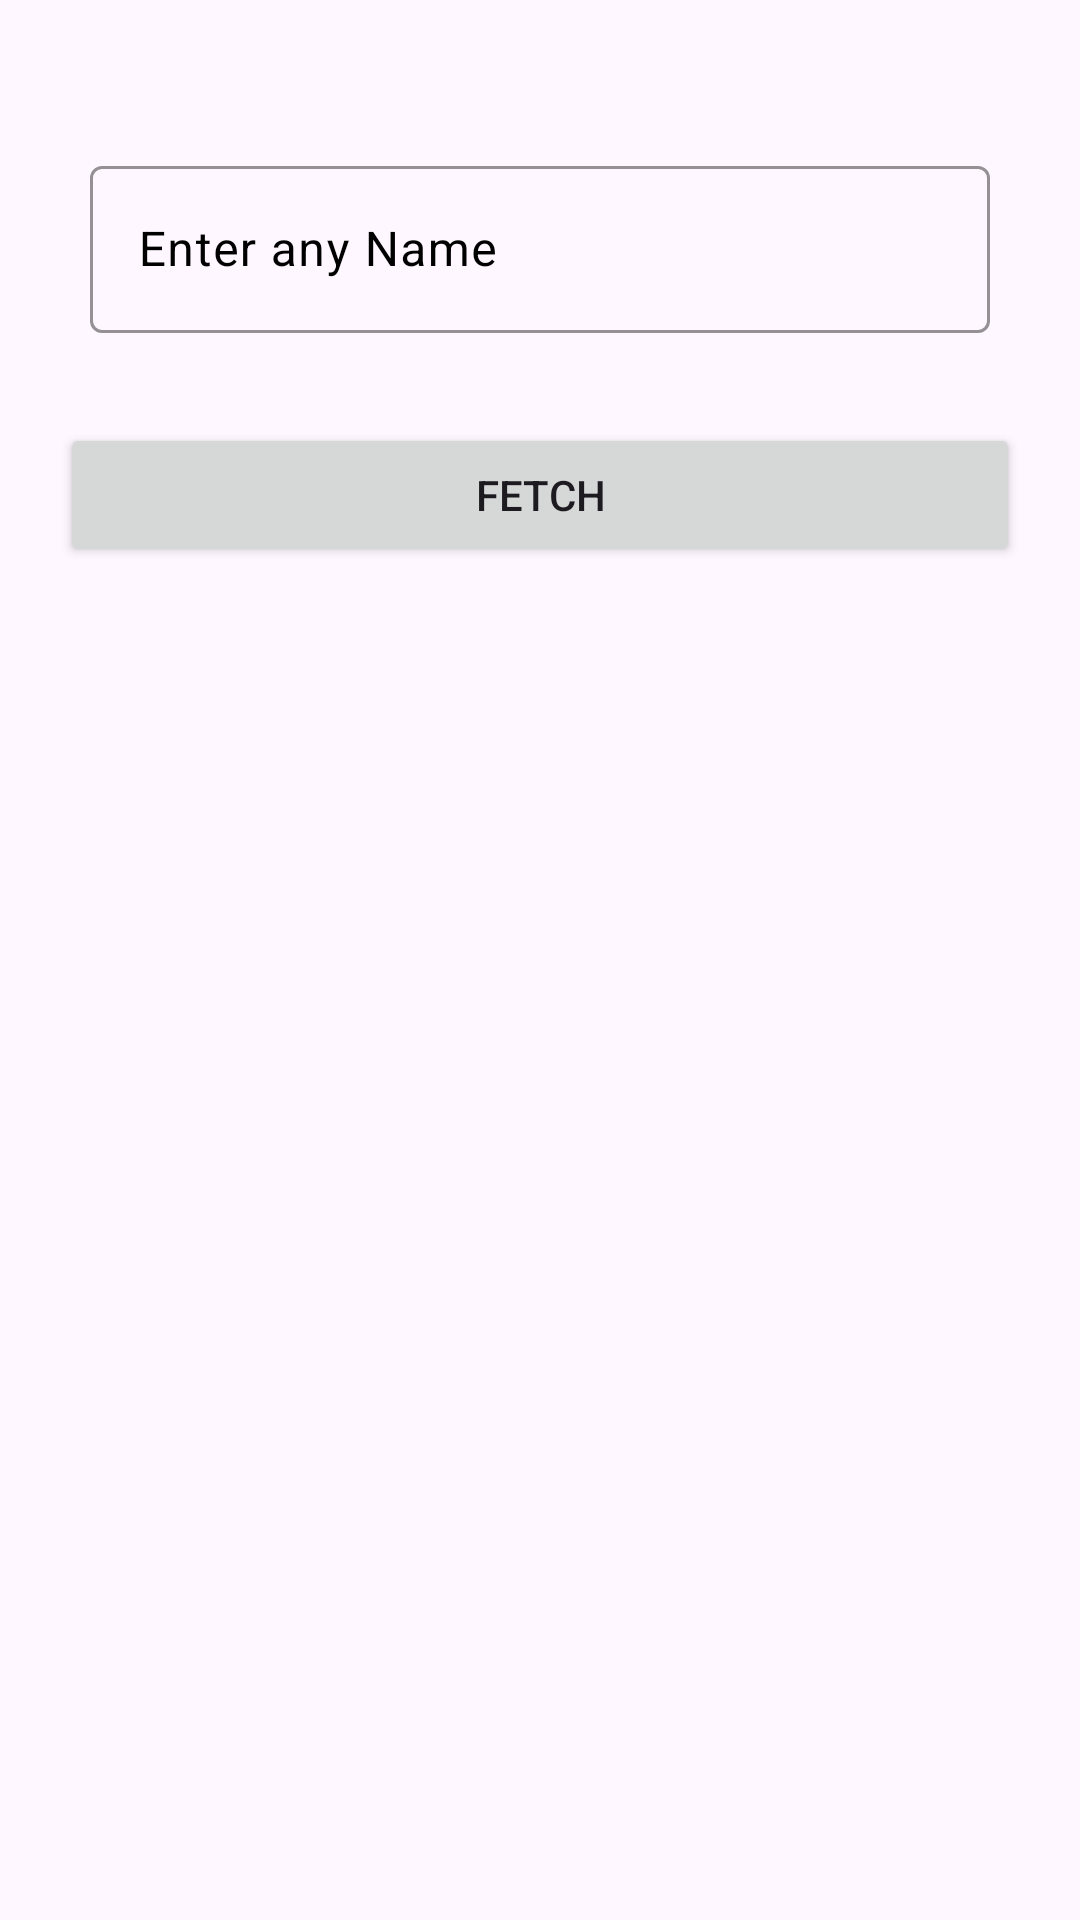

Produce the Android XML layout that renders to this screen, including the resource entries it uses.
<!-- AndroidManifest.xml: application theme Theme.SuperHeroAPI -->
<!-- res/layout/activity_search_name.xml -->
<?xml version="1.0" encoding="utf-8"?>
<LinearLayout xmlns:android="http://schemas.android.com/apk/res/android"
    xmlns:app="http://schemas.android.com/apk/res-auto"
    xmlns:tools="http://schemas.android.com/tools"
    android:id="@+id/main"
    android:layout_width="match_parent"
    android:layout_height="match_parent"
    android:orientation="vertical"
    tools:context=".SearchName">

    <ScrollView
        android:layout_width="match_parent"
        android:layout_height="wrap_content"
        android:paddingBottom="100dp"
        >

        <LinearLayout
            android:paddingBottom="100dp"
            android:layout_width="match_parent"
            android:layout_height="wrap_content"
            android:orientation="vertical">

            <com.google.android.material.textfield.TextInputLayout
                android:layout_width="match_parent"
                android:layout_height="wrap_content"
                android:layout_marginTop="50dp"
                app:boxStrokeColor="@color/blue"
                android:textColorHighlight="@color/blue"
                android:textColorHint="@color/black"
                android:layout_marginStart="30dp"
                android:layout_marginEnd="30dp"
                >

                <com.google.android.material.textfield.TextInputEditText
                    android:id="@+id/etEnterName"
                    android:layout_width="match_parent"
                    android:layout_height="wrap_content"
                    android:hint="Enter any Name"

                    android:textColor="@color/babymaroon"
                    android:textColorHint="@color/blue"
                    android:inputType="text"
                    />
            </com.google.android.material.textfield.TextInputLayout>



            <Button
                android:id="@+id/btnFetchByName"
                android:layout_width="match_parent"
                android:layout_height="wrap_content"
                android:layout_marginTop="30dp"
                android:text="Fetch"
                android:layout_marginStart="20dp"
                android:layout_marginEnd="20dp"
                app:layout_constraintStart_toStartOf="@id/etEnterName"
                app:layout_constraintEnd_toEndOf="@id/etEnterName"
                app:layout_constraintTop_toBottomOf="@id/etEnterName"
                />
            <ImageView
                android:id="@+id/iv"
                android:layout_marginTop="30dp"
                android:layout_marginBottom="30dp"
                android:layout_width="150dp"
                android:layout_height="150dp"
                android:layout_gravity="center"
                />
            <TextView
                android:id="@+id/tv1"
                android:layout_width="wrap_content"
                android:layout_height="wrap_content"
                app:layout_constraintStart_toStartOf="@id/btnFetchByName"
                app:layout_constraintTop_toBottomOf="@id/btnFetchByName"
                android:layout_marginStart="30dp"
                android:layout_marginTop="50dp"
                android:textSize="16sp"

                />







        </LinearLayout>
    </ScrollView>

</LinearLayout>
<!-- resources referenced by this layout -->
<resources>
  <color name="babymaroon">#8E1A08</color>
  <color name="black">#FF000000</color>
  <color name="blue">#0E099E</color>
  <style name="Theme.SuperHeroAPI" parent="Base.Theme.SuperHeroAPI" />
  <style name="Base.Theme.SuperHeroAPI" parent="Theme.Material3.DayNight.NoActionBar">
          
          
      </style>
</resources>
